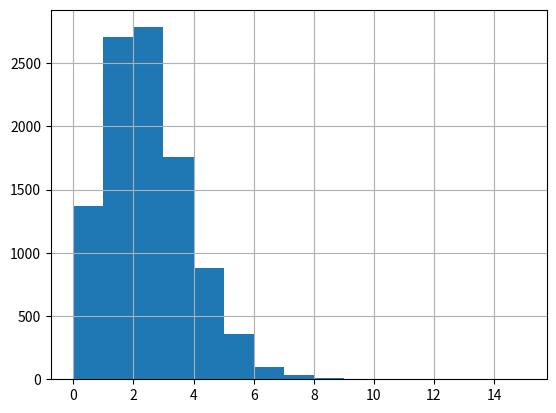

Recreate this plot in Python.
#!/usr/bin/env python
# coding: utf-8

# In[5]:


import numpy as np
import matplotlib.pyplot as plt


# In[6]:


#Generate 10,000 numbers that comply with the Poisson distribution where the value of lambda is 2



# In[7]:


X=np.random.poisson(lam=2,size=10000)


# In[4]:


a=plt.hist(X,bins=15,range=[0,15])
#Generate grids.
plt.grid()
plt.show()

